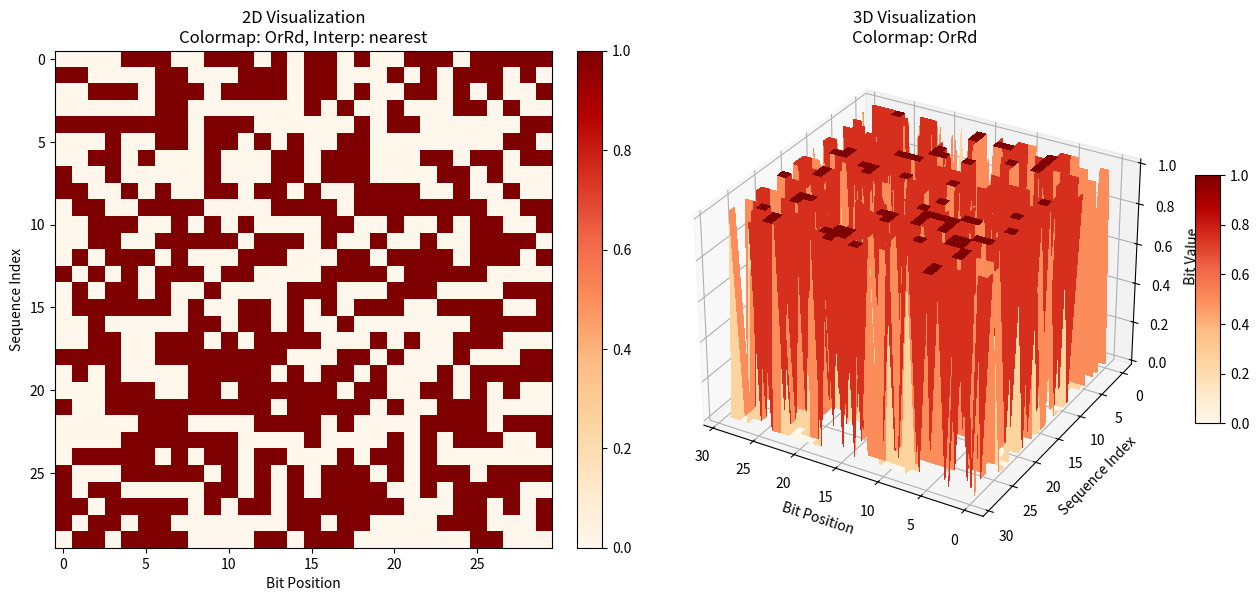

Here is the Python script that generated this plot:
import random
import matplotlib.pyplot as plt
from mpl_toolkits.mplot3d import Axes3D
import numpy as np

def bin2dec(binary):
    return int(binary, 2)

def dec2bin(decimal):
    return bin(decimal)[2:].zfill(30)

def generate_random_binary():
    groups = [
        "1010100100", "1100100001", "0101111001", "1111101000", "0000110001", "0010001100", "1000000101", "0101110111", "0101100000",   #1-9
        "0011111000", "0011000000", "1111101110", "0001001011", "1110011011", "0101101011", "0001010100", "1101101001", "0001110111",   # 18
        "0000011110", "1011000101", "1000000011", "1001010110", "1010011110", "0111010001", "1000011010", "0111100111", "0011101110",   # 27
        "1011110011", "0110110011", "0011100101", "0101101010", "0001010010", "0010100001", "0000011010", "1100000000", "0110001100",   # 36
        "0110111010", "1011011010", "1101110001", "0111110010", "0100010010", "1011011111", "0011111111", "1101011110", "0100011010",   # 45
        "1001011111", "0000110011", "0100111011", "1011111010", "1011110000", "1000000111", "0100111101", "0100001101", "0111011111",   # 54
        "0010100110", "0100000010", "1100011000", "0111011001", "1101000101", "1000100110", "0011110111", "0000001101", "0010000000",   # 63
        "1000000110", "0111101111", "1111000100", "0000001100", "0110001101", "1010000110", "0001000110", "0100000000", "0101011111",   # 72
        "0110101011", "0011100110", "0010001000", "1010101110", "0001100110", "0101011000", "0010110001", "0111110110", "1001111111",   # 81
        "1000111101", "0011000101", "1111001001", "0011000010", "0011110110", "0111100011", "1111010100", "1100010110", "1000010001",   # 90
        "1110110001", "0010000011", "1011110110", "1001110011", "1101011000", "1011011100", "0100100110", "0100011111", "1110010001",   # 99
        "0011111011", "0111100001", "0000010010", "1010101011", "0101111000", "1101101010", "0101010010", "0010010001", "0011111010",   # 108
        "1111111100", "0100110010", "0101011010", "1111100011", "0111111010", "1011010100", "1111110110", "0100010110", "0100000100",   # 117
        "1001111100", "0111001001", "1111010010", "0110001110", "1111111011", "1101000010", "1011100000", "0001101110", "1011110010",   # 126
        "1001111011", "1101010000", "0001110110", "1101010101", "0001101100", "0011010011", "1110100101", "0001001100", "0110010000",   # 135
        "1101110010", "0000110000", "0111111011", "1010011001", "1101101101", "0110010110", "0000000010", "1000010101", "0010111101",   # 144
        "0011001101", "0010101011", "1101000110", "1011010101", "1010000101", "0010111010", "1110001100", "0100110101", "0100001100",   # 153
        "0100011110", "0101100001", "0100100001", "1100110011", "1000000000", "0100001111", "1110110101", "0011001100", "0110000000",   # 162
        "0001010110", "0001001110", "1010100110", "0101100101", "1100010001", "1001001000", "0000000000", "0001000000", "1000110101",   # 171
        "1100011010", "0110100101", "1001011110", "0111111100", "0000000111", "0100010101", "0010011111", "0000100001", "0100010001",   # 180
        "0000010110", "0010101001", "1001100110", "1101011111", "0110100000", "0101010100", "0110011001", "0010000101", "0001110010",   # 189
        "0110101010", "0100110000", "1100111010", "1010001111", "1111011010", "1110111111", "1101100111", "0110110000", "0110100011",   # 198
        "0110011111", "0110111001", "0000010001", "0000000001", "0000000100", "0110111000", "0110011011", "1111110000", "1100101000",   # 207
        "1001010011", "1110111011", "0101110110", "1100011100", "1000000100", "1100011101", "1110000111", "1001001010", "1001001111",   # 216
        "1111100001", "1110011111", "1111101011", "1100101101", "0011110101", "1111011101", "1110100111", "1011101011", "1110000101",   # 225
        "1000001010", "1111010000", "0000100010", "0011100001", "1110011110", "0000011011", "0001101000", "1010110011", "1111010101",   # 234
        "0011101010", "0001000101", "0010011000", "1111011111", "1111111000", "1010010010", "0100101101", "1111001110", "1110111000",   # 243
        "0000100011", "0001100000", "0100001110", "0011101011", "0000101111", "0100110001", "0011100011", "0100101111", "0001011101",   # 252
        "0111010100", "1101010111", "1001000011", "0110110010", "1001000001", "1110110100", "1001000101", "0001010101", "1100001010",   # 261
        "0010000010", "0111100100", "0011001000", "0011011000", "1100111110", "0101011001", "1101001010", "0101011011", "0100100010",   # 270
        "0011011010", "1111111110", "0100100100", "0001011010", "1011111100", "1000100010", "1111111111", "0111011011", "0100110011",   # 279
        "0101000001", "1011001100", "0011010111", "1100000100", "1011100011", "0000100000", "1100100111", "1011000011", "1011001000",   # 288
        "0010101000", "1001011010", "0000010000", "1110101110", "1110011001", "0010100100", "1011101110", "1011111000", "0010100000",   # 297
        "1000101110", "1001011000", "0011100010", "1110111110", "0111101100", "1010011000", "0100001001", "1011011001", "1001001100",   # 306
        "1011001111", "1000010100", "0111101110", "0111110100", "0011100000", "0001101101", "0010011010", "0010110011", "0110111100",   # 315
        "1110111001", "1011100100", "1101111101", "0100100000", "1001011100", "1011111011", "1001111001", "0011011110", "1110001011",   # 324
        "0010001001", "1000110110", "1000011101", "0001001111", "0110000011", "0101101110", "0101100010", "0111110000", "0110101000",   # 333
        "0011011001", "1000110000", "1000001001", "0001010001", "0110001111", "0011111110", "0011001110", "0010011001", "1010101010",   # 342
        "1101011100", "0111001101", "0010001111", "0010010000", "0010100010", "1101101111", "1000001100", "1100111011", "1001111110",   # 351
        "1011010111", "0001111011", "1110011100", "1101010001", "1000010010", "1011111111", "1000010011", "1010101101", "0011010001",   # 360
        "0100111001", "0111101101", "1001000110", "1011100101", "0101110101", "0110101100", "1111111101", "0001010111", "1010010111",   # 369
        "1111011100", "0011000111", "0111101011", "0100000111", "0010010011", "0000111111", "1010100111", "0111001110", "0111000111",   # 378
        "0111000000", "1100001101", "0010111111", "1101001001", "0001011001", "1111110011", "0111010101", "1111000000", "0010100101",   # 387
        "0110111111", "1101111111", "0001000001", "0001001000", "0110101001", "0000010101", "0010111110", "0010101100", "0000101101",   # 396
        "0111011110", "0011001001", "0001101111", "1011001101", "1101100100", "1010001010", "0111111110", "0011101101", "0000001110",   # 405
        "0000001001", "0011110000", "0101110010", "0011100100", "0100010000", "0101011110", "1111100111", "1111111010", "0100101000",   # 414
        "1011010010", "0100100101", "0110001001", "0101001111", "1011110101", "1100001111", "0000101001", "1100100011", "0110000110",   # 423
        "1001110101", "0101101111", "1111110111", "1110001111", "0100000101", "1011010000", "0001101010", "0100100111", "0010101010",   # 432
        "0000001111", "0111110011", "1101010011", "1101110101", "1101000000", "0000010011", "1000110100", "0111101001", "0101111111",   # 441
        "0001101001", "1101101000", "1111001011", "0101101001", "0010010110", "1000001011", "0110011010", "1011011011", "1010111010",   # 450
        "1100101100", "1111011011", "1111101111", "1010011010", "0100000011", "0001100101", "0111000011", "0101111011", "1111000111",   # 459
        "1010100000", "0101111010", "1010000001", "0001011110", "1111100010", "1011101000", "0011011011", "1000111111", "1100001011",   # 468
        "1111000011", "0111100101", "1000110011", "0101000000", "0011100111", "1011101111", "0110101111", "0111111111", "1110101111",   # 477
        "0101111101", "1001110111", "1100110110", "0111011100", "0000111100", "1100010000", "1011111001", "1101110011", "0000110100",   # 486
        "0111000100", "1000011011", "1010010001", "0000111001", "0010001010", "1100011011", "1010110100", "1010011011", "1001000010",   # 495
        "1000011111", "1101001111", "0000010100", "0000001000", "0001110101", "1101111110", "1001101000", "1101011010", "0011011101",   # 504
        "1100101011", "1010110111", "1101101110", "1111011110", "1001000000", "1000000010", "0001000010", "0100101110", "1010111001",   # 513
        "1100100000", "0101111110", "0110110100", "0001011100", "1001100011", "0000000011", "1001100101", "0101101000", "1001101001",   # 522
        "0111000010", "0000111011", "1001101111", "0111101010", "1000101000", "0001000111", "1100000001", "1100101111", "0010011110",   # 531
        "0000011101", "0001110100", "0000110010", "1100010010", "1101001101", "0011010000", "1100111111", "1100110010", "1110010111",   # 540
        "0110000010", "0010011100", "0100000110", "1111011000", "1010001100", "0000101100", "1100100110", "1010011100", "1000010000",   # 549
        "0100101010", "0110010111", "1110100110", "0101010111", "0111110111", "0000000110", "0111110001", "0110010101", "0000001011",   # 558
        "0011001011", "0110011101", "1101011101", "0101011101", "0100110111", "0000100101", "0100011100", "1010010100", "1101001100",   # 567
        "1100111100", "1100111101", "0000000101", "1100111000", "1000100111", "0110000001", "1101001110", "1001100100", "1011001010",   # 576
        "1010000010", "0011110011", "0011000100", "1110011010", "0101101101", "0110000101", "0011000011", "1100001110", "1011100010",   # 585
        "1011001110", "1010001110", "0000011000", "0100110100", "1010010011", "1110010011", "0001011111", "1001101100", "0110100001",   # 594
        "1110110111", "1001000111", "1110101000", "1001000100", "1011000111", "1111101100", "1011000010", "0101110000", "0101111100",   # 603
        "1011100001", "0110110110", "1111000110", "1100110100", "1111001111", "1111110001", "1011111110", "0001000100", "0011001010",   # 612
        "0011101100", "1100000011", "1001110001", "1010110101", "1111100110", "1001001001", "1110100010", "1011101010", "1011111101",   # 621
        "1100000010", "1001011001", "0000111000", "0111111000", "1010011101", "1010010000", "1111000101", "1001100010", "0000101110",   # 630
        "1000111011", "0000111010", "1010000000", "1011000000", "0001111101", "1001011101", "0011111001", "1111010011", "1000000001",   # 639
        "0010100011", "1011010001", "1001111000", "0011010110", "1101000100", "0100110110", "1100101010", "0110111101", "0100000001",   # 648
        "1111110101", "0000100100", "1000100000", "1111111001", "1111100100", "1110001101", "1000101011", "0011001111", "0011000001",   # 657
        "1011001011", "1010111000", "1111011001", "1111001101", "1101111011", "0010000001", "1010001000", "1100110001", "0101100111",   # 666
        "0010001101", "1110010110", "0010010101", "1011001001", "1110000000", "1111100101", "0111111001", "0111001000", "0000010111",   # 675
        "1111010001", "0010010111", "0011010010", "1010100011", "0101000010", "0110111110", "0101000011", "0001100010", "1010111100",   # 684
        "0000111110", "0111010111", "0011110001", "1000001111", "0110100100", "0101110001", "1100101001", "1001101011", "1010011111",   # 693
        "1000100100", "1110111100", "1010111011", "1100110101", "0111001011", "1010010101", "1001010001", "0000011001", "1100010011",   # 702
        "1010100101", "0110001010", "1111010110", "1001101010", "0101000100", "0110001011", "0101001011", "0100111110", "0110101110",   # 711
        "0101000101", "1111101001", "1001011011", "1101011011", "0100111000", "1110000110", "0101110100", "1011110100", "0111010110",   # 720
        "1000101001", "1001101110", "0010111011", "1101101011", "1011000001", "1010110001", "0000110111", "1110010100", "0111011010",   # 729
        "0000101010", "0001110000", "0101010001", "0010110110", "1111101101", "0011011111", "0000110101", "1011011000", "0101010110",   # 738
        "0011111101", "1010001101", "0110011100", "0010101111", "0001111000", "1010101100", "1001010101", "1100101110", "1101000111",   # 747
        "0010000111", "1111101010", "0001001001", "1010110110", "0111011101", "1000110001", "0011111100", "1000001000", "1010010110",   # 756
        "0010110000", "0001100011", "1011110111", "1111010111", "0100011000", "1010111111", "0100111100", "0011101111", "1110011101",   # 765
        "0100001010", "1110101101", "1000111110", "1011000110", "0000100111", "1000001110", "0100010100", "1110101011", "0111011000",   # 774
        "1110001000", "1000100001", "1110101001", "1000011000", "1100001100", "0001101011", "1011010011", "1011101100", "0001100100",   # 783
        "1101010010", "1001110110", "0011110010", "1100010100", "0110000100", "1001111010", "1010101001", "1100010111", "1100011110",   # 792
        "1010000100", "1101010100", "0111000110", "1111001100", "0010010010", "0010110010", "1101011001", "0110000111", "0100001011",   # 801
        "1101000001", "0100111010", "1011011110", "0111001100", "1010111110", "0000001010", "0111010010", "1101110000", "0100011101",   # 810
        "1101100001", "0011000110", "1001001110", "0001111100", "1100110111", "1100000111", "1000111100", "1110000011", "1110000001",   # 819
        "0010101110", "1001010010", "0010000100", "1000011001", "1001100000", "1011010110", "1001100001", "1010100001", "0000011100",   # 828
        "1100100010", "0001111111", "0101100110", "1000110010", "0010110100", "0011101000", "0110100110", "1000101101", "0011010100",   # 837
        "1001110100", "0100100011", "0110111011", "1101110100", "0100101011", "0000110110", "0111100000", "1001101101", "0101101100",   # 846
        "1011000100", "1110011000", "1101110110", "1001001101", "0110110101", "0100101001", "1011011101", "0111110101", "0111000001",   # 855
        "1010000111", "0111101000", "0001010000", "0111100110", "0100001000", "0100011001", "1011110001", "1110010000", "0000101000",   # 864
        "0110010011", "0100010011", "0111001010", "0111010011", "0111111101", "0101001010", "1101100101", "0010011101", "1110010010",   # 873
        "1100110000", "0110010010", "1101110111", "1101010110", "1010111101", "0101011100", "0000111101", "0001110001", "1110001001",   # 882
        "1110100100", "1110101010", "1010110000", "1110100011", "0110110001", "0001100001", "1101001000", "0100011011", "0110100111",   # 891
        "1100000101", "0110011000", "1101100110", "1110111101", "1001010000", "0110101101", "1101111001", "0110001000", "0101001101",   # 900
        "0001111110", "0001001101", "0010000110", "1110111010", "1011101101", "0001100111", "1100001000", "0010001110", "1110010101",   # 909
        "0110010100", "1100000110", "0100111111", "1000001101", "0010110111", "0111010000", "1000101111", "0001001010", "0101100011",   # 918
        "1110101100", "1001010111", "0010111000", "0101010000", "1001100111", "0010011011", "0010010100", "0010001011", "0001111010",   # 927
        "0001111001", "0001110011", "0001011011", "0001011000", "0001010011", "0001000011", "0000101011", "0000100110", "0000011111",   # 936
        "0100010111", "0011110100", "0011101001", "0011011100", "0011010101", "0010111100", "0010111001", "0010110101", "0010101101",   # 945
        "0010100111", "1100111001", "1110110110", "1011100111", "0100101100", "1000111000", "1101000011", "1111100000", "1000110111",   # 954
        "0101001100", "0101010101", "1101111100", "1010001001", "1111001010", "1110110000", "1101100011", "1000101010", "1110001010",   # 963
        "1100001001", "1101101100", "0101010011", "1101100000", "0101001110", "1000011100", "1110110010", "1000111010", "1001010100",   # 972
        "1011101001", "0101100100", "1010101111", "1000100011", "0110110111", "0101000111", "1110000100", "0101001000", "1100011001",   # 981
        "0110100010", "1100011111", "1100010101", "1000101100", "0110011110", "1110100001", "1000111001", "1010100010", "1110000010",   # 990
        "1111000001", "1001110000", "1100100100", "0101110011", "1111110010", "0110010001", "1101111000", "0101001001", "1101100010",   # 999
        "0111100010", "1000100101", "1010000011", "1111001000", "1010001011", "1110100000", "1000011110", "1111000010", "1011100110",   #1008
        "0111001111", "1100100101", "1110110011", "1001111101", "1010101000", "1001110010", "1010110010", "0101000110", "0111000101",   #1017
        "1110001110", "1000010110", "1101001011", "1000010111", "1111110100", "1101111010", "1001001011"
    ]

    selected_numbers = []
    for _ in range(30):
        selected_group = random.randint(0, len(groups) - 1)
        selected_number = random.randint(0, 9)
        selected_numbers.append(groups[selected_group][selected_number])

    return ''.join(selected_numbers)

def main():
    # Generate multiple binary sequences
    binary_sequences = [generate_random_binary() for _ in range(30)]

    # Convert binary strings to a 2D array (matrix)
    binary_matrix = np.array([list(map(int, list(seq))) for seq in binary_sequences])

    # List of available colormaps in Matplotlib
    colormaps = [
        'viridis', 'plasma', 'inferno', 'magma', 'cividis', 'Greys',
        'Purples', 'Blues', 'Greens', 'Oranges', 'Reds', 'YlOrBr', 'YlOrRd',
        'OrRd', 'PuRd', 'RdPu', 'BuPu', 'GnBu', 'PuBu', 'YlGnBu', 'PuBuGn',
        'BuGn', 'YlGn', 'binary', 'gist_gray', 'bone', 'pink', 'spring',
        'summer', 'autumn', 'winter', 'cool', 'hot', 'afmhot', 'gist_heat',
        'copper'
    ]

    # Randomly select a colormap
    cmap_name = random.choice(colormaps)
    
    interpolations = ['none', 'nearest', 'bilinear', 'bicubic', 'spline16', 'spline36', 'hanning',
                      'hamming', 'hermite', 'kaiser', 'quadric', 'catrom', 'gaussian', 'bessel',
                      'mitchell', 'sinc', 'lanczos']

    interp_method = random.choice(interpolations)

    # Create coordinate arrays for 3D plotting
    x = np.arange(binary_matrix.shape[1])
    y = np.arange(binary_matrix.shape[0])
    X, Y = np.meshgrid(x, y)
    Z = binary_matrix.astype(float)  # Ensure Z is float for the 3D plot

    # Adjust the figure size
    fig = plt.figure(figsize=(14, 6))

    # Create a subplot grid with 1 row and 2 columns
    # First subplot: 2D visualization
    ax1 = fig.add_subplot(1, 2, 1)
    im = ax1.imshow(binary_matrix, cmap=cmap_name, interpolation=interp_method)
    ax1.set_title(f'2D Visualization\nColormap: {cmap_name}, Interp: {interp_method}')
    ax1.set_xlabel('Bit Position')
    ax1.set_ylabel('Sequence Index')
    fig.colorbar(im, ax=ax1, fraction=0.046, pad=0.04)

    # Second subplot: 3D visualization
    ax2 = fig.add_subplot(1, 2, 2, projection='3d')
    surface = ax2.plot_surface(X, Y, Z, cmap=cmap_name, linewidth=0, antialiased=False)
    ax2.set_title(f'3D Visualization\nColormap: {cmap_name}')
    ax2.set_xlabel('Bit Position')
    ax2.set_ylabel('Sequence Index')
    ax2.set_zlabel('Bit Value')
    fig.colorbar(surface, ax=ax2, shrink=0.5, aspect=10)

    # Adjust viewing angle for better visualization
    ax2.view_init(elev=30, azim=120)

    # Adjust layout to prevent overlap
    plt.tight_layout()
    plt.show()

if __name__ == "__main__":
    main()